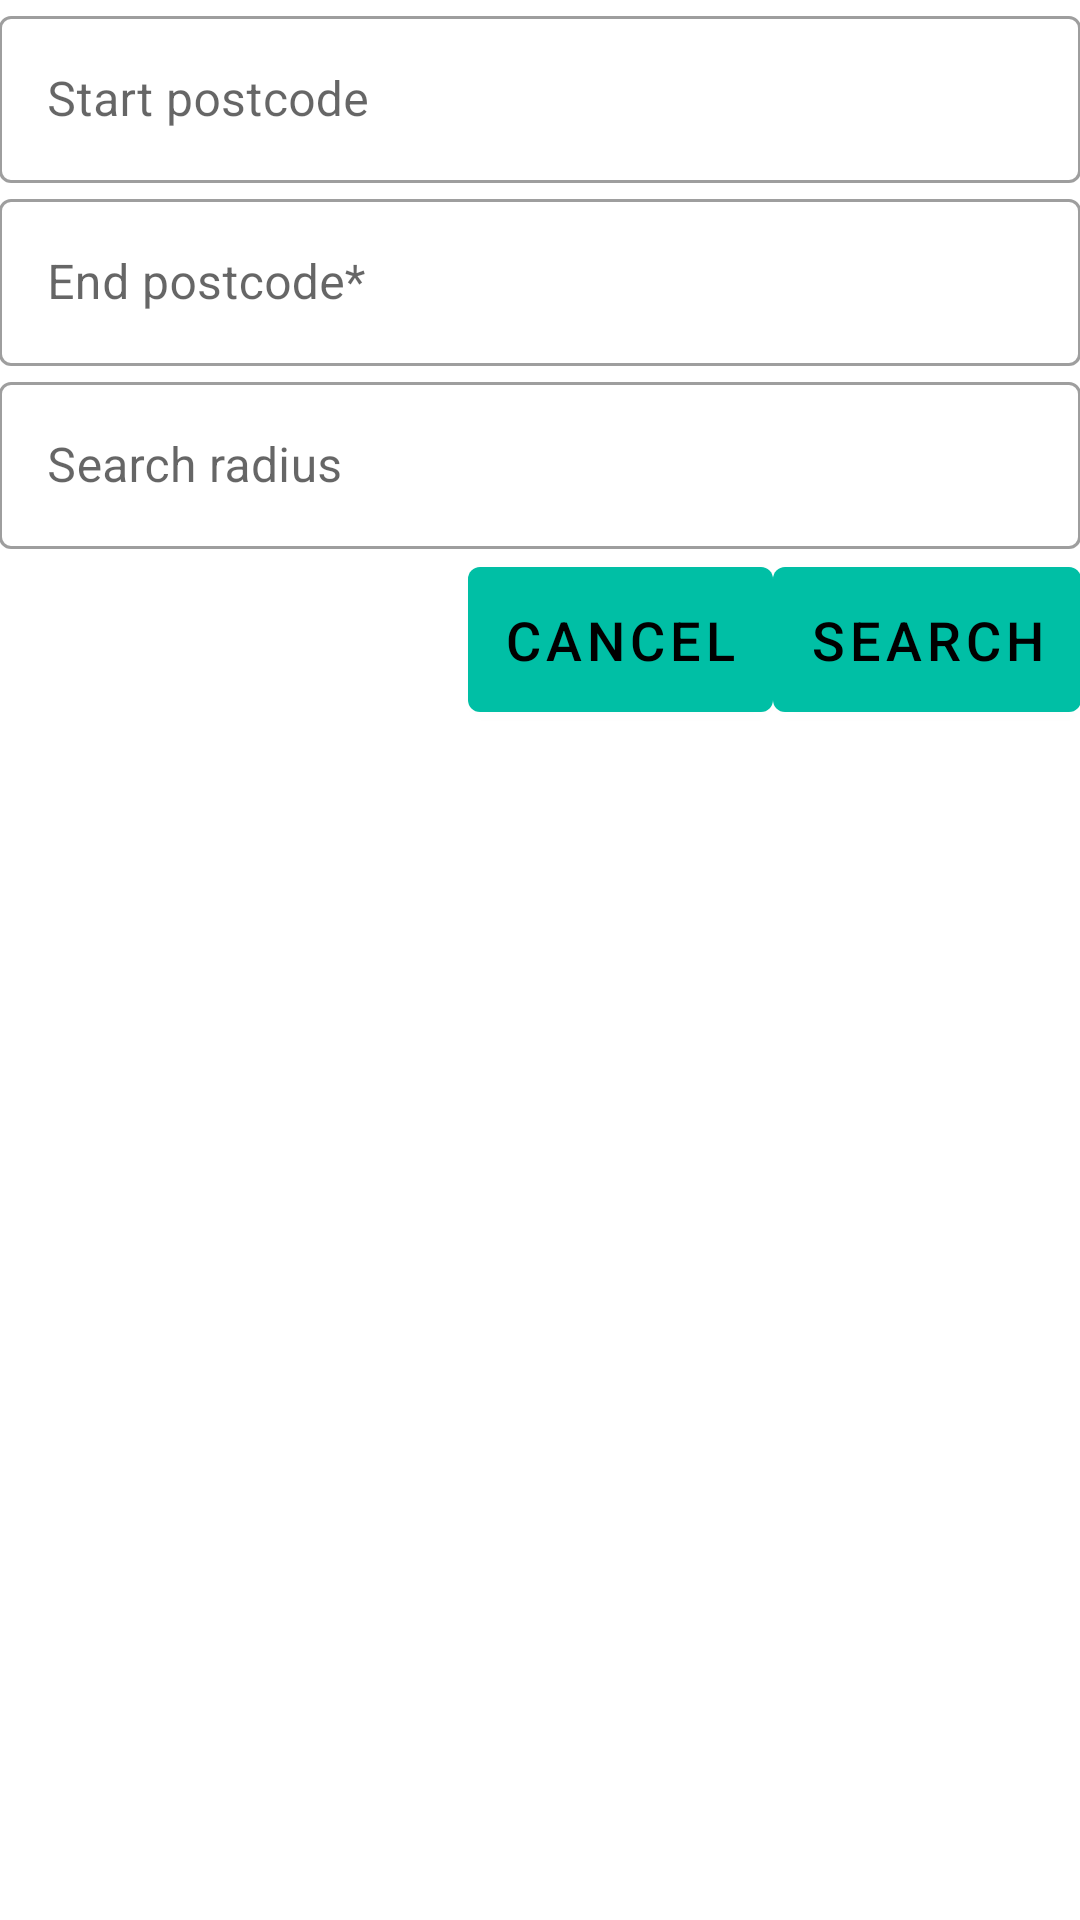

Here is an Android app screen rendered from its layout file. Give the layout XML and the strings, colors and styles it references.
<!-- AndroidManifest.xml: application theme AppTheme -->
<!-- res/layout/delivery_search_fragment.xml -->
<?xml version="1.0" encoding="utf-8"?>
<LinearLayout xmlns:android="http://schemas.android.com/apk/res/android"
    xmlns:tools="http://schemas.android.com/tools"
    android:layout_width="match_parent"
    android:layout_height="wrap_content"
    xmlns:app="http://schemas.android.com/apk/res-auto"
    android:orientation="vertical"
    android:padding="@dimen/activity_horizontal_margin"
    tools:context=".ui.delivery.search.DeliverySearchFragment"
    android:baselineAligned="false">

        <com.google.android.material.textfield.TextInputLayout
            android:layout_width="match_parent"
            android:layout_height="wrap_content"
            app:endIconMode="clear_text"
            android:hint="@string/start_postcode"
            style="@style/Widget.MaterialComponents.TextInputLayout.OutlinedBox.ExposedDropdownMenu">



            <AutoCompleteTextView
                android:id="@+id/search_journey_start"
                android:layout_width="match_parent"
                android:layout_height="wrap_content"
                android:background="@null"
                android:inputType="textCapCharacters"/>

        </com.google.android.material.textfield.TextInputLayout>


        <com.google.android.material.textfield.TextInputLayout
            android:layout_width="match_parent"
            android:layout_height="wrap_content"
            app:endIconMode="clear_text"
            android:hint="@string/end_postcode"
            style="@style/Widget.MaterialComponents.TextInputLayout.OutlinedBox.ExposedDropdownMenu">


            <AutoCompleteTextView
                android:id="@+id/search_journey_end"
                android:layout_width="match_parent"
                android:layout_height="wrap_content"
                android:tooltipText="Not yet implemented, Just enter anything for it to work"
                android:background="@null"
                android:inputType="textCapCharacters"/>

        </com.google.android.material.textfield.TextInputLayout>

        <com.google.android.material.textfield.TextInputLayout
            android:layout_width="match_parent"
            android:layout_height="wrap_content"
            app:endIconMode="clear_text"
            style="@style/Widget.MaterialComponents.TextInputLayout.OutlinedBox">

            <com.google.android.material.textfield.TextInputEditText
                android:id="@+id/search_radius"
                android:layout_width="match_parent"
                android:layout_height="wrap_content"
                android:layout_marginBottom="@dimen/activity_vertical_margin"
                android:hint="@string/search_radius"/>
        </com.google.android.material.textfield.TextInputLayout>

    <RelativeLayout
        android:layout_width="match_parent"
        android:layout_height="wrap_content">

        <com.google.android.material.button.MaterialButton
            android:id="@+id/dialog_cancel_btn"
            android:layout_width="wrap_content"
            android:layout_height="wrap_content"
            android:layout_toStartOf="@id/dialog_search_btn"
            android:padding="12dp"
            android:layout_marginEnd="@dimen/activity_vertical_margin"
            android:text="@string/cancel"
            android:textColor="@color/primaryTextColor"
            android:textSize="18sp" />

        <com.google.android.material.button.MaterialButton
            android:id="@+id/dialog_search_btn"
            android:layout_width="wrap_content"
            android:layout_height="wrap_content"
            android:layout_alignParentEnd="true"
            android:padding="12dp"
            android:text="@string/search"
            android:textColor="@color/primaryTextColor"
            android:textSize="18sp" />

    </RelativeLayout>

</LinearLayout>
<!-- resources referenced by this layout -->
<resources>
  <color name="primaryTextColor">#000000</color>
  <string name="cancel">Cancel</string>
  <string name="end_postcode">End postcode*</string>
  <string name="search">Search</string>
  <string name="search_radius">Search radius</string>
  <string name="start_postcode">Start postcode</string>
  <style name="AppTheme" parent="Theme.MaterialComponents.Light.NoActionBar">
              <item name="colorPrimary">@color/primaryColor</item>--&gt;
              <item name="colorPrimaryDark">@color/primaryDarkColor</item>
              <item name="colorAccent">@color/secondaryColor</item>
          </style>
  <color name="primaryColor">#00bfa5</color>
  <color name="primaryDarkColor">#008e76</color>
  <color name="secondaryColor">#e91e63</color>
</resources>
